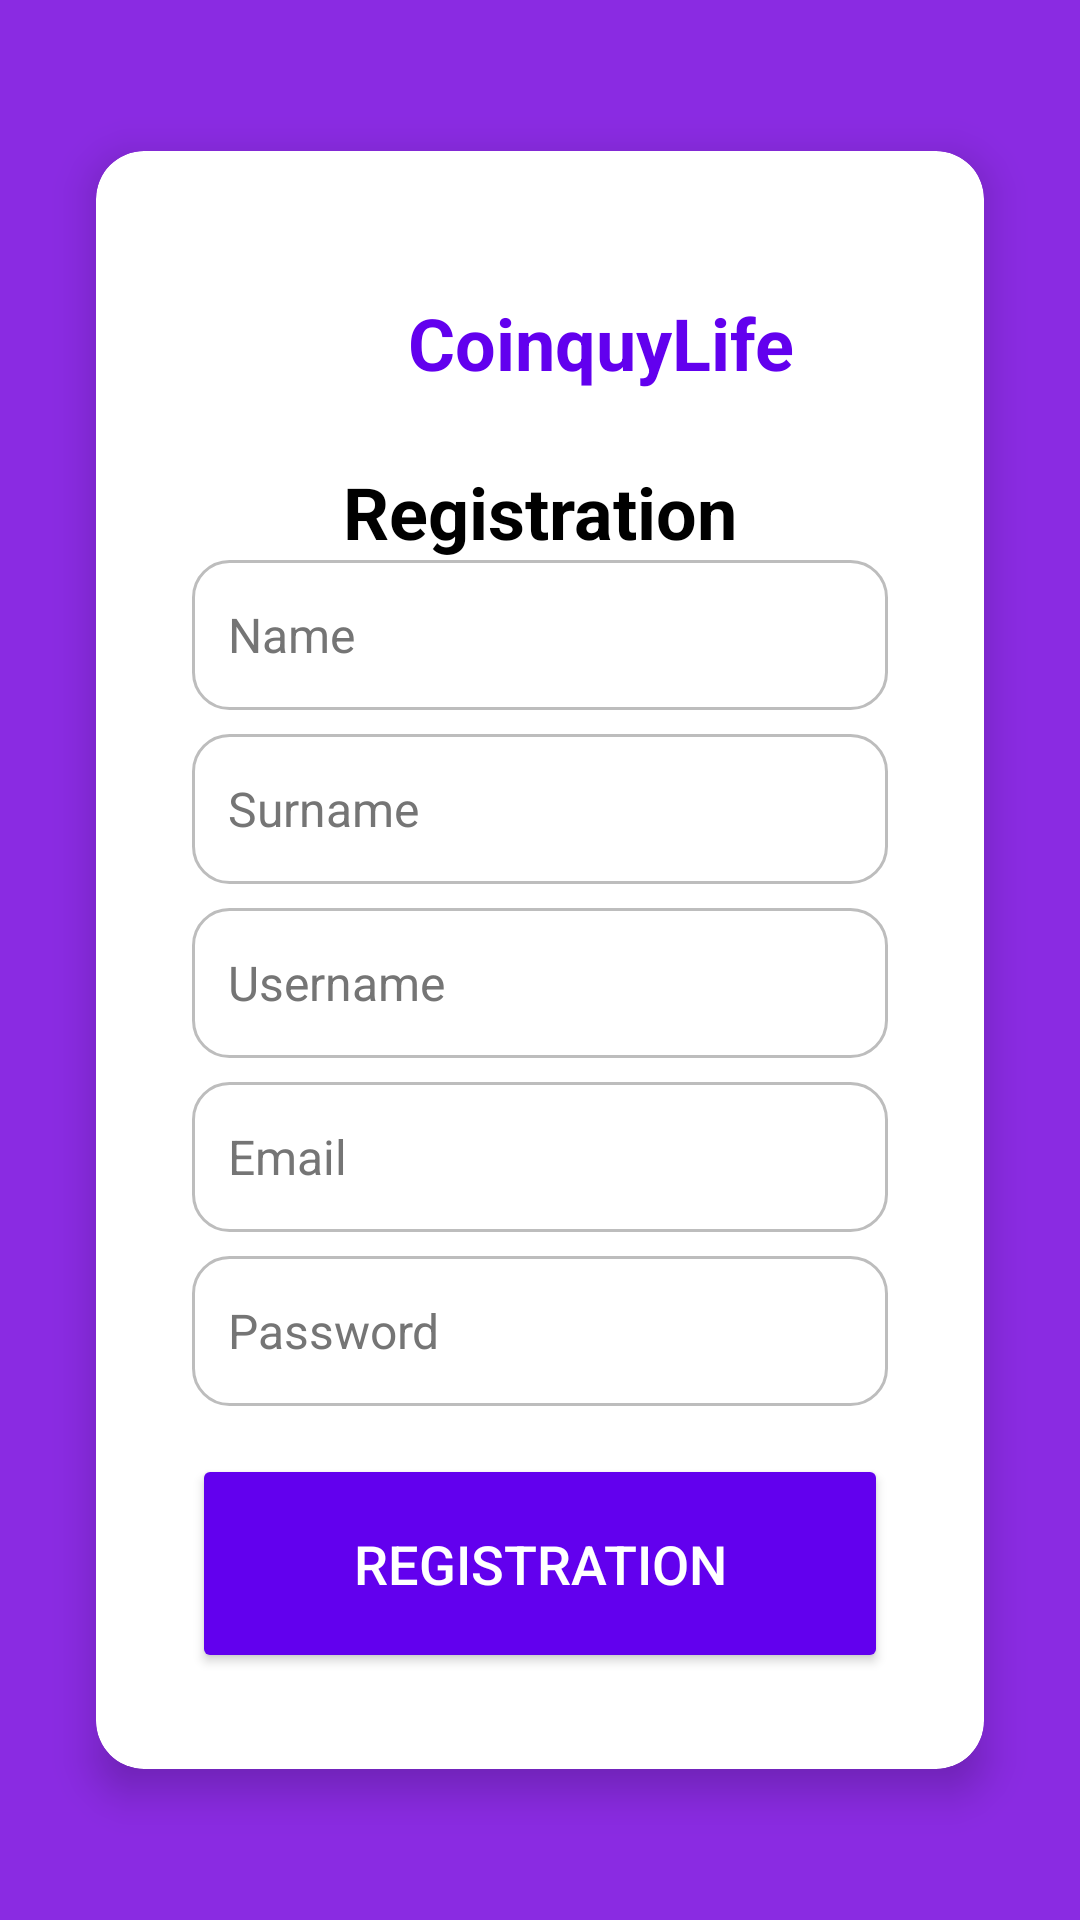

Android layout source for this screen:
<!-- AndroidManifest.xml: application theme Theme.CoinquyLifeJava -->
<!-- res/layout/fragment_register.xml -->
<?xml version="1.0" encoding="utf-8"?>
<androidx.constraintlayout.widget.ConstraintLayout
    xmlns:android="http://schemas.android.com/apk/res/android"
    xmlns:app="http://schemas.android.com/apk/res-auto"
    xmlns:tools="http://schemas.android.com/tools"
    android:id="@+id/constraintLayoutRegister"
    android:layout_width="match_parent"
    android:layout_height="match_parent"
    android:padding="16dp"
    android:background="#8A2BE2"
    tools:context=".Auth.PRESENTATION.UI.RegisterFragment">

    
    <androidx.cardview.widget.CardView
        android:id="@+id/cardRegisterContainer"
        android:layout_width="0dp"
        android:layout_height="wrap_content"
        android:layout_margin="16dp"
        app:cardBackgroundColor="@android:color/white"
        app:cardCornerRadius="16dp"
        app:cardElevation="8dp"
        app:layout_constraintTop_toTopOf="parent"
        app:layout_constraintBottom_toBottomOf="parent"
        app:layout_constraintStart_toStartOf="parent"
        app:layout_constraintEnd_toEndOf="parent">

        <androidx.constraintlayout.widget.ConstraintLayout
            android:layout_width="match_parent"
            android:layout_height="wrap_content"
            android:padding="32dp">

            
            <LinearLayout
                android:id="@+id/logoRegisterContainer"
                android:layout_width="0dp"
                android:layout_height="wrap_content"
                android:orientation="horizontal"
                android:gravity="center_vertical"
                android:layout_marginBottom="16dp"
                app:layout_constraintTop_toTopOf="parent"
                app:layout_constraintStart_toStartOf="parent"
                app:layout_constraintEnd_toEndOf="parent">

                <ImageView
                    android:layout_width="64dp"
                    android:layout_height="64dp"
                    android:layout_marginEnd="8dp"
                    android:contentDescription="@string/login_icon_description"
                    android:src="@drawable/logo_lucia_blu"
                    app:tint="#6200EE" />

                <TextView
                    android:layout_width="wrap_content"
                    android:layout_height="wrap_content"
                    android:text="@string/coinquylife"
                    android:textColor="#6200EE"
                    android:textSize="24sp"
                    android:textStyle="bold" />
            </LinearLayout>

            

            
            <TextView
                android:id="@+id/tvRegisterTitle"
                android:layout_width="wrap_content"
                android:layout_height="wrap_content"
                android:layout_marginTop="8dp"
                android:text="@string/register"
                android:textColor="@android:color/black"
                android:textSize="24sp"
                android:textStyle="bold"
                app:layout_constraintEnd_toEndOf="parent"
                app:layout_constraintStart_toStartOf="parent"
                app:layout_constraintTop_toBottomOf="@id/logoRegisterContainer" />

            <EditText
                android:id="@+id/etNome"
                android:layout_width="0dp"
                android:layout_height="50dp"
                android:hint="@string/name"
                android:inputType="textPersonName"
                android:padding="12dp"
                android:textColor="@android:color/black"
                android:textColorHint="#757575"
                android:textSize="16sp"
                android:background="@drawable/round_edittext"
                app:layout_constraintTop_toBottomOf="@id/tvRegisterTitle"
                app:layout_constraintStart_toStartOf="parent"
                app:layout_constraintEnd_toEndOf="parent" />

            
            <EditText
                android:id="@+id/etCognome"
                android:layout_width="0dp"
                android:layout_height="50dp"
                android:hint="@string/surname"
                android:inputType="textPersonName"
                android:padding="12dp"
                android:textColor="@android:color/black"
                android:textColorHint="#757575"
                android:textSize="16sp"
                android:background="@drawable/round_edittext"
                android:layout_marginTop="8dp"
                app:layout_constraintTop_toBottomOf="@id/etNome"
                app:layout_constraintStart_toStartOf="parent"
                app:layout_constraintEnd_toEndOf="parent" />

            
            <EditText
                android:id="@+id/etUsername"
                android:layout_width="0dp"
                android:layout_height="50dp"
                android:hint="@string/username"
                android:inputType="text"
                android:padding="12dp"
                android:textColor="@android:color/black"
                android:textColorHint="#757575"
                android:textSize="16sp"
                android:background="@drawable/round_edittext"
                android:layout_marginTop="8dp"
                app:layout_constraintTop_toBottomOf="@id/etCognome"
                app:layout_constraintStart_toStartOf="parent"
                app:layout_constraintEnd_toEndOf="parent" />

            
            <EditText
                android:id="@+id/etEmail"
                android:layout_width="0dp"
                android:layout_height="50dp"
                android:hint="@string/email"
                android:inputType="textEmailAddress"
                android:padding="12dp"
                android:textColor="@android:color/black"
                android:textColorHint="#757575"
                android:textSize="16sp"
                android:background="@drawable/round_edittext"
                android:layout_marginTop="8dp"
                app:layout_constraintTop_toBottomOf="@id/etUsername"
                app:layout_constraintStart_toStartOf="parent"
                app:layout_constraintEnd_toEndOf="parent" />

            
            <EditText
                android:id="@+id/etPassword"
                android:layout_width="0dp"
                android:layout_height="50dp"
                android:hint="@string/password"
                android:inputType="textPassword"
                android:padding="12dp"
                android:textColor="@android:color/black"
                android:textColorHint="#757575"
                android:textSize="16sp"
                android:background="@drawable/round_edittext"
                android:layout_marginTop="8dp"
                app:layout_constraintTop_toBottomOf="@id/etEmail"
                app:layout_constraintStart_toStartOf="parent"
                app:layout_constraintEnd_toEndOf="parent" />

            
            <Button
                android:id="@+id/btnRegister"
                android:layout_width="0dp"
                android:layout_height="73dp"
                android:layout_marginTop="16dp"
                android:backgroundTint="#6200EE"
                android:padding="12dp"
                android:text="@string/register"
                android:textColor="@android:color/white"
                android:textSize="18sp"
                app:layout_constraintTop_toBottomOf="@id/etPassword"
                app:layout_constraintStart_toStartOf="parent"
                app:layout_constraintEnd_toEndOf="parent" />

        </androidx.constraintlayout.widget.ConstraintLayout>
    </androidx.cardview.widget.CardView>

</androidx.constraintlayout.widget.ConstraintLayout>
<!-- resources referenced by this layout -->
<resources>
  <!-- drawable round_edittext (drawable) -->
  <?xml version="1.0" encoding="utf-8"?>
  <selector xmlns:android="http://schemas.android.com/apk/res/android">
  
      
      <item android:state_focused="true">
          <shape android:shape="rectangle">
              <solid android:color="@android:color/white" />
              <corners android:radius="12dp" />
              <stroke android:width="2dp" android:color="#6200EE" />
          </shape>
      </item>
  
      
      <item>
          <shape android:shape="rectangle">
              <solid android:color="@android:color/white" />
              <corners android:radius="12dp" />
              <stroke android:width="1dp" android:color="#BDBDBD" />
          </shape>
      </item>
  
  </selector>
  <string name="coinquylife">CoinquyLife</string>
  <string name="email">Email</string>
  <string name="login_icon_description">login icon app</string>
  <string name="name">Name</string>
  <string name="password">Password</string>
  <string name="register">Registration</string>
  <string name="surname">Surname</string>
  <string name="username">Username</string>
  <style name="Theme.CoinquyLifeJava" parent="Theme.MaterialComponents.DayNight.DarkActionBar">
          
          <item name="colorPrimary">@color/purple_500</item>
          <item name="colorPrimaryVariant">@color/purple_700</item>
          <item name="colorOnPrimary">@color/white</item>
          
          <item name="colorSecondary">@color/teal_200</item>
          <item name="colorSecondaryVariant">@color/teal_700</item>
          <item name="colorOnSecondary">@color/black</item>
          
          <item name="android:statusBarColor">?attr/colorPrimaryVariant</item>
          
      </style>
  <!-- not gathered from this repository: default colours our renderer supplied (Android Studio template values) -->
  <color name="purple_500">#FF6200EE</color>
  <color name="purple_700">#FF3700B3</color>
  <color name="teal_200">#FF03DAC5</color>
  <color name="teal_700">#FF018786</color>
  <color name="black">#FF000000</color>
  <color name="white">#FFFFFFFF</color>
</resources>
